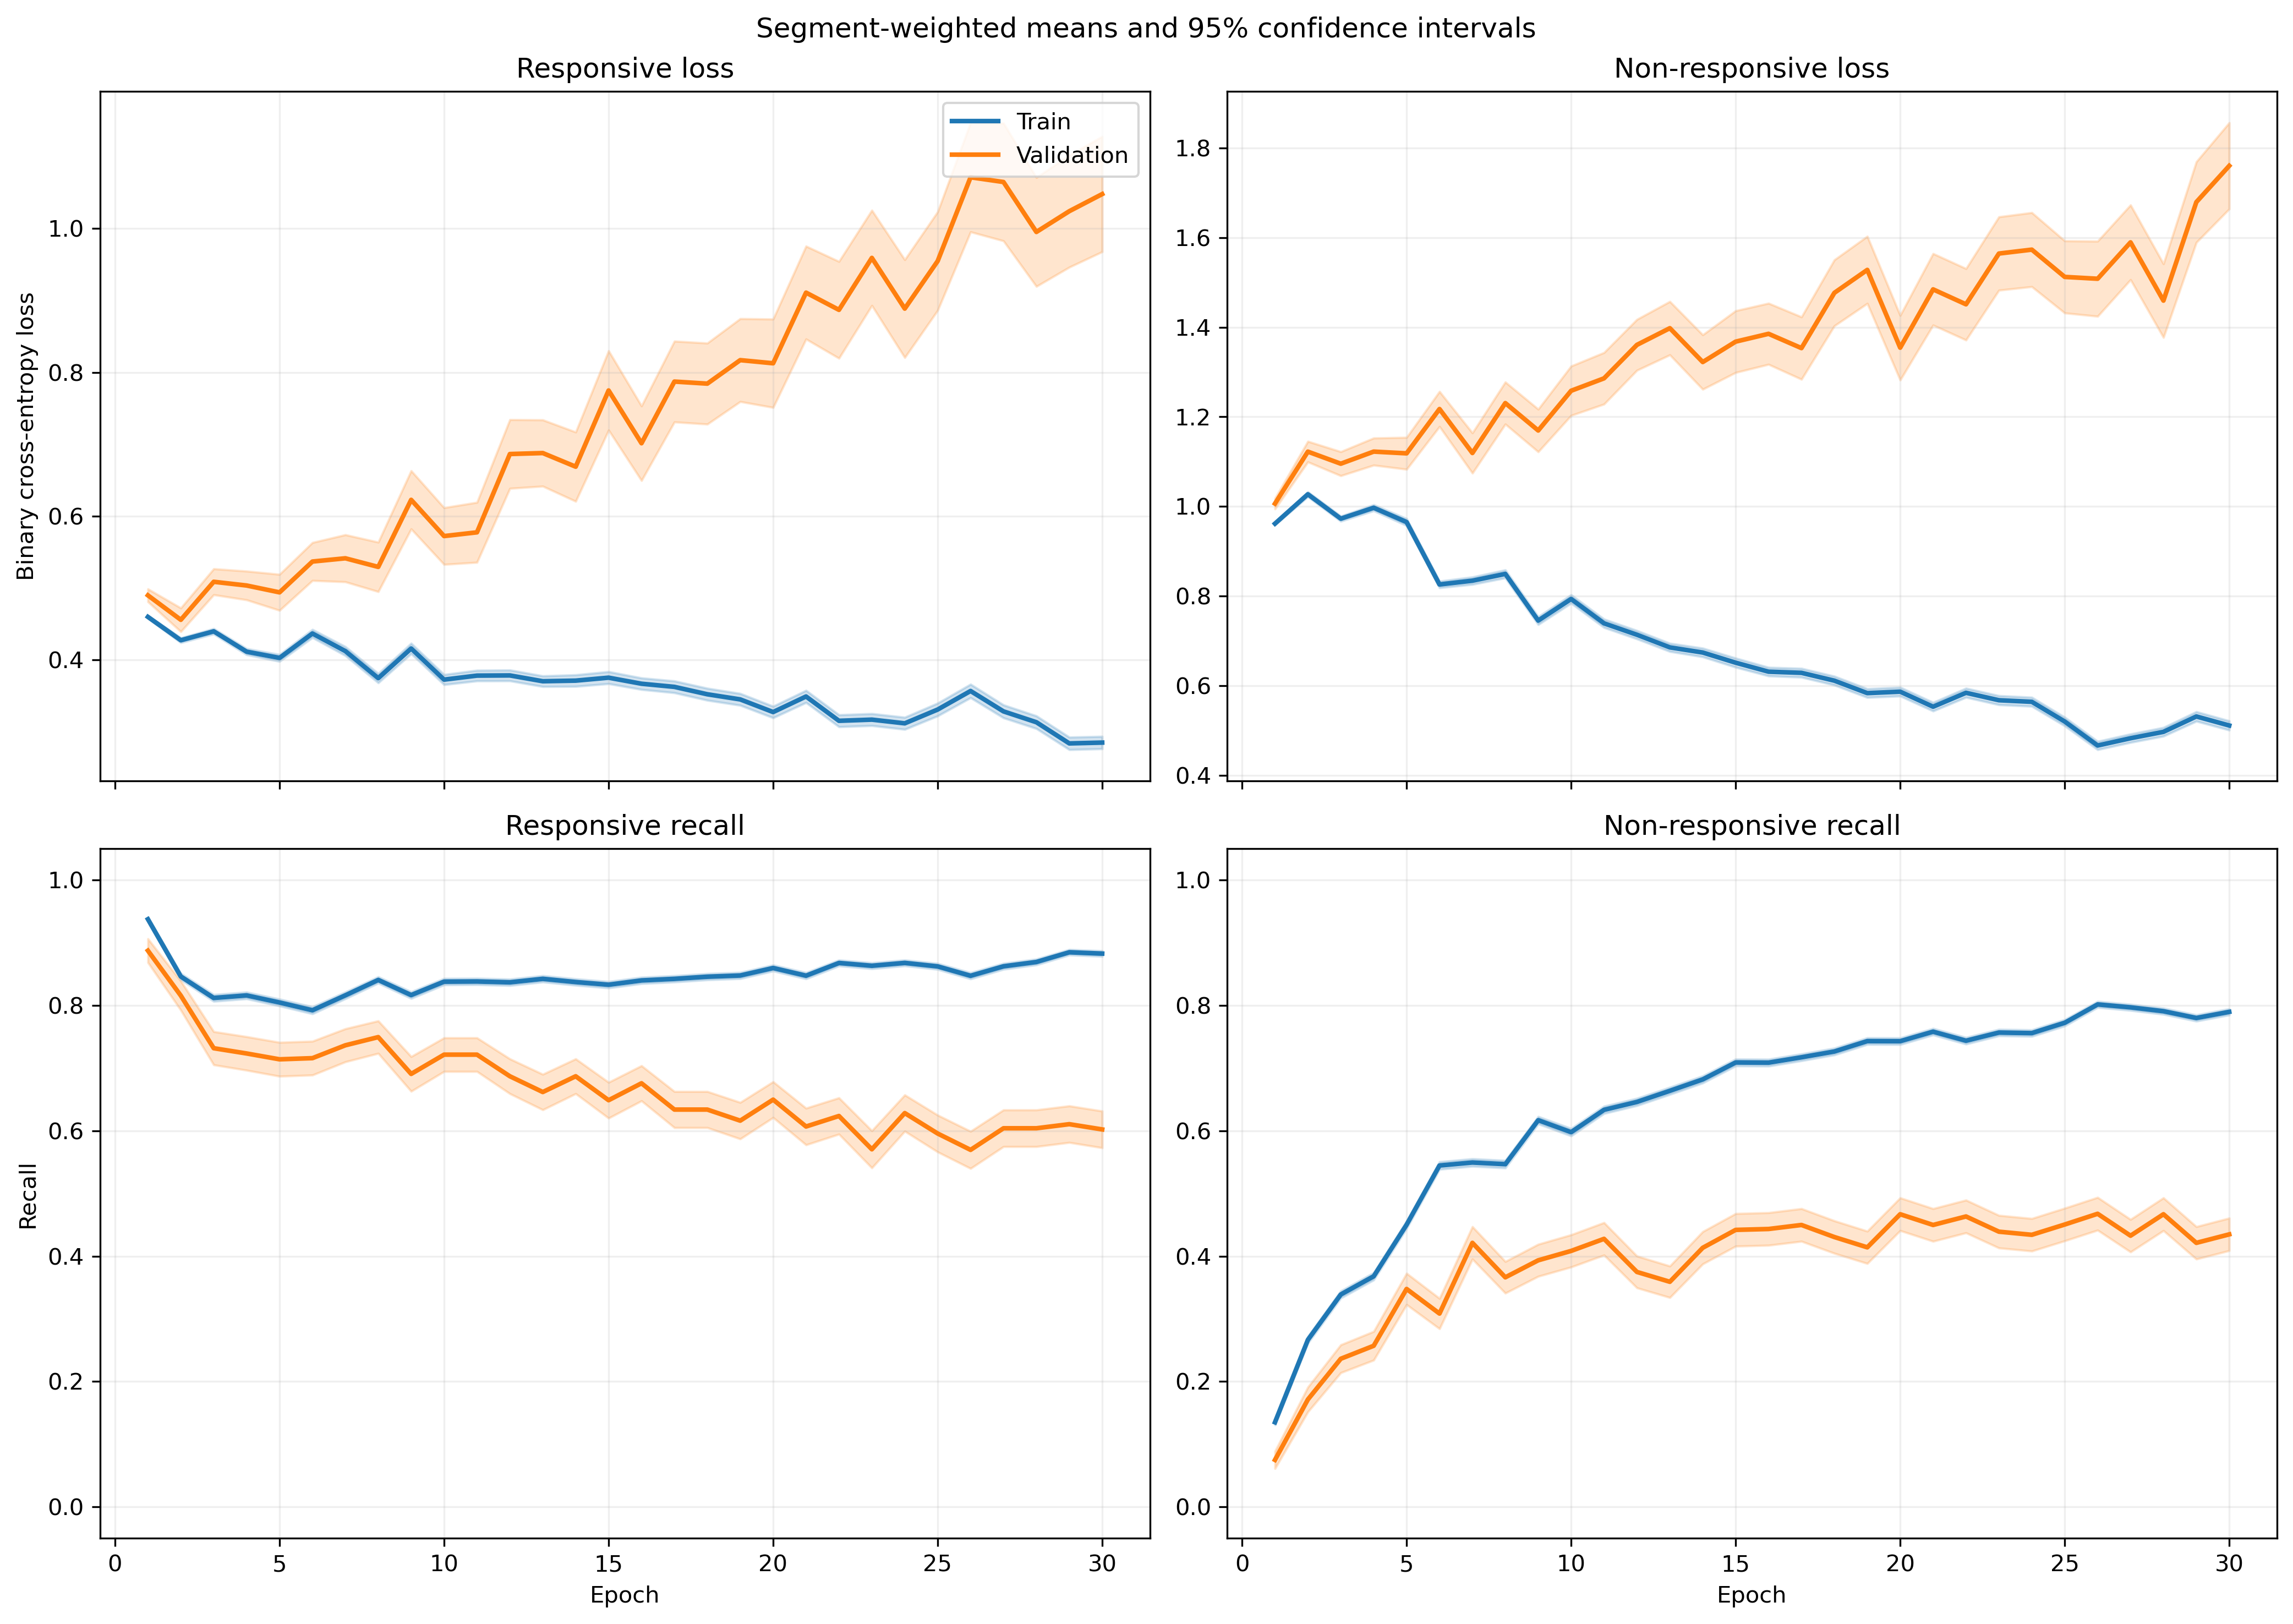

The data file committed next to this chart (first rows):
fold, epoch, split, r_loss, r_loss_count, r_loss_sum, r_loss_sum_sq, r_recall, r_recall_count, r_recall_sum, r_recall_sum_sq, nr_loss, nr_loss_count, nr_loss_sum, nr_loss_sum_sq, nr_recall, nr_recall_count, nr_recall_sum, nr_recall_sum_sq
1, 1, train, 0.5149, 1063, 547.3, 296.8, 0.921, 1063, 979.0, 979.0, 0.8704, 1401, 1219, 1104, 0.1685, 1401, 236.0, 236.0
1, 1, validation, 0.4689, 10, 4.689, 2.289, 0.9, 10, 9.0, 9.0, , 0, 0.0, 0.0, , 0, 0.0, 0.0
1, 2, train, 0.4531, 1063, 481.6, 292, 0.8043, 1063, 855.0, 855.0, 0.966, 1401, 1353, 1592, 0.3326, 1401, 466.0, 466.0
1, 2, validation, 0.3745, 10, 3.745, 1.882, 0.9, 10, 9.0, 9.0, , 0, 0.0, 0.0, , 0, 0.0, 0.0
1, 3, train, 0.4259, 1063, 452.7, 279.9, 0.793, 1063, 843.0, 843.0, 0.9639, 1401, 1350, 1622, 0.3583, 1401, 502.0, 502.0
1, 3, validation, 0.4459, 10, 4.459, 2.545, 0.8, 10, 8.0, 8.0, , 0, 0.0, 0.0, , 0, 0.0, 0.0
1, 4, train, 0.3788, 1063, 402.7, 261.3, 0.8034, 1063, 854.0, 854.0, 1.036, 1401, 1451, 2050, 0.4011, 1401, 562.0, 562.0
1, 4, validation, 0.4465, 10, 4.465, 2.683, 0.8, 10, 8.0, 8.0, , 0, 0.0, 0.0, , 0, 0.0, 0.0
1, 5, train, 0.4019, 1063, 427.2, 298.3, 0.8194, 1063, 871.0, 871.0, 0.8861, 1401, 1241, 1629, 0.5225, 1401, 732.0, 732.0
1, 5, validation, 0.673, 10, 6.73, 4.835, 0.6, 10, 6.0, 6.0, , 0, 0.0, 0.0, , 0, 0.0, 0.0
1, 6, train, 0.5366, 1063, 570.5, 604.6, 0.7225, 1063, 768.0, 768.0, 0.6274, 1401, 879.1, 1057, 0.6945, 1401, 973.0, 973.0
1, 6, validation, 0.7869, 10, 7.869, 6.558, 0.3, 10, 3.0, 3.0, , 0, 0.0, 0.0, , 0, 0.0, 0.0
1, 7, train, 0.4299, 1063, 457, 479.3, 0.809, 1063, 860.0, 860.0, 0.7683, 1401, 1076, 1524, 0.5889, 1401, 825.0, 825.0
1, 7, validation, 1.032, 10, 10.32, 11.77, 0.1, 10, 1.0, 1.0, , 0, 0.0, 0.0, , 0, 0.0, 0.0
1, 8, train, 0.4594, 1063, 488.4, 755.4, 0.81, 1063, 861.0, 861.0, 0.7867, 1401, 1102, 1886, 0.5996, 1401, 840.0, 840.0
1, 8, validation, 1.006, 10, 10.06, 14.9, 0.5, 10, 5.0, 5.0, , 0, 0.0, 0.0, , 0, 0.0, 0.0
1, 9, train, 0.4525, 1063, 481, 600.9, 0.7723, 1063, 821.0, 821.0, 0.6837, 1401, 957.9, 1513, 0.6831, 1401, 957.0, 957.0
1, 9, validation, 0.7118, 10, 7.118, 6.538, 0.5, 10, 5.0, 5.0, , 0, 0.0, 0.0, , 0, 0.0, 0.0
1, 10, train, 0.3651, 1063, 388.1, 426, 0.8391, 1063, 892.0, 892.0, 0.7481, 1401, 1048, 1577, 0.6188, 1401, 867.0, 867.0
1, 10, validation, 0.6693, 10, 6.693, 5.89, 0.5, 10, 5.0, 5.0, , 0, 0.0, 0.0, , 0, 0.0, 0.0
1, 11, train, 0.3875, 1063, 411.9, 463.7, 0.8325, 1063, 885.0, 885.0, 0.6677, 1401, 935.5, 1342, 0.6681, 1401, 936.0, 936.0
1, 11, validation, 0.9442, 10, 9.442, 9.976, 0.3, 10, 3.0, 3.0, , 0, 0.0, 0.0, , 0, 0.0, 0.0
1, 12, train, 0.3693, 1063, 392.6, 519, 0.8316, 1063, 884.0, 884.0, 0.7387, 1401, 1035, 1828, 0.6617, 1401, 927.0, 927.0
1, 12, validation, 1.064, 10, 10.64, 16.66, 0.5, 10, 5.0, 5.0, , 0, 0.0, 0.0, , 0, 0.0, 0.0
1, 13, train, 0.4479, 1063, 476.1, 638.5, 0.7912, 1063, 841.0, 841.0, 0.603, 1401, 844.8, 1251, 0.7109, 1401, 996.0, 996.0
1, 13, validation, 1.036, 10, 10.36, 12.42, 0.1, 10, 1.0, 1.0, , 0, 0.0, 0.0, , 0, 0.0, 0.0
1, 14, train, 0.3422, 1063, 363.7, 427.3, 0.8429, 1063, 896.0, 896.0, 0.7104, 1401, 995.2, 1759, 0.6852, 1401, 960.0, 960.0
1, 14, validation, 0.9519, 10, 9.519, 10.56, 0.5, 10, 5.0, 5.0, , 0, 0.0, 0.0, , 0, 0.0, 0.0
1, 15, train, 0.4555, 1063, 484.2, 673.9, 0.7808, 1063, 830.0, 830.0, 0.5172, 1401, 724.6, 1122, 0.7901, 1401, 1107, 1107
1, 15, validation, 1.265, 10, 12.65, 17.14, 0.0, 10, 0.0, 0.0, , 0, 0.0, 0.0, , 0, 0.0, 0.0
1, 16, train, 0.4866, 1063, 517.3, 645.9, 0.7695, 1063, 818.0, 818.0, 0.4695, 1401, 657.7, 794.7, 0.7951, 1401, 1114, 1114
1, 16, validation, 1.212, 10, 12.12, 15.99, 0.1, 10, 1.0, 1.0, , 0, 0.0, 0.0, , 0, 0.0, 0.0
1, 17, train, 0.4642, 1063, 493.4, 775.5, 0.7912, 1063, 841.0, 841.0, 0.494, 1401, 692.1, 1049, 0.783, 1401, 1097, 1097
1, 17, validation, 0.8994, 10, 8.994, 9.029, 0.3, 10, 3.0, 3.0, , 0, 0.0, 0.0, , 0, 0.0, 0.0
1, 18, train, 0.3307, 1063, 351.6, 524.5, 0.8532, 1063, 907.0, 907.0, 0.6578, 1401, 921.6, 1737, 0.7159, 1401, 1003, 1003
1, 18, validation, 1.307, 10, 13.07, 19.99, 0.2, 10, 2.0, 2.0, , 0, 0.0, 0.0, , 0, 0.0, 0.0
1, 19, train, 0.3953, 1063, 420.3, 549.5, 0.809, 1063, 860.0, 860.0, 0.5635, 1401, 789.5, 1286, 0.7566, 1401, 1060, 1060
1, 19, validation, 0.7985, 10, 7.985, 9.069, 0.5, 10, 5.0, 5.0, , 0, 0.0, 0.0, , 0, 0.0, 0.0
1, 20, train, 0.3411, 1063, 362.6, 465.1, 0.8514, 1063, 905.0, 905.0, 0.6116, 1401, 856.8, 1370, 0.7216, 1401, 1011, 1011
1, 20, validation, 0.5453, 10, 5.453, 3.293, 0.8, 10, 8.0, 8.0, , 0, 0.0, 0.0, , 0, 0.0, 0.0
1, 21, train, 0.3246, 1063, 345, 444.1, 0.857, 1063, 911.0, 911.0, 0.5884, 1401, 824.4, 1395, 0.7459, 1401, 1045, 1045
1, 21, validation, 0.6281, 10, 6.281, 5.134, 0.8, 10, 8.0, 8.0, , 0, 0.0, 0.0, , 0, 0.0, 0.0
1, 22, train, 0.3309, 1063, 351.7, 546.1, 0.8551, 1063, 909.0, 909.0, 0.6126, 1401, 858.3, 1627, 0.7352, 1401, 1030, 1030
1, 22, validation, 0.6926, 10, 6.926, 6.846, 0.5, 10, 5.0, 5.0, , 0, 0.0, 0.0, , 0, 0.0, 0.0
1, 23, train, 0.3327, 1063, 353.7, 488.5, 0.8495, 1063, 903.0, 903.0, 0.5502, 1401, 770.9, 1278, 0.7609, 1401, 1066, 1066
1, 23, validation, 0.4803, 10, 4.803, 5.145, 0.8, 10, 8.0, 8.0, , 0, 0.0, 0.0, , 0, 0.0, 0.0
1, 24, train, 0.3577, 1063, 380.2, 583.8, 0.8523, 1063, 906.0, 906.0, 0.485, 1401, 679.5, 1117, 0.7901, 1401, 1107, 1107
1, 24, validation, 0.6046, 10, 6.046, 8.285, 0.7, 10, 7.0, 7.0, , 0, 0.0, 0.0, , 0, 0.0, 0.0
1, 25, train, 0.2955, 1063, 314.2, 454.8, 0.8768, 1063, 932.0, 932.0, 0.5891, 1401, 825.3, 1473, 0.7338, 1401, 1028, 1028
1, 25, validation, 0.3297, 10, 3.297, 2.099, 0.8, 10, 8.0, 8.0, , 0, 0.0, 0.0, , 0, 0.0, 0.0
1, 26, train, 0.3762, 1063, 399.9, 578.6, 0.825, 1063, 877.0, 877.0, 0.4366, 1401, 611.7, 963, 0.828, 1401, 1160, 1160
1, 26, validation, 0.5399, 10, 5.399, 5.048, 0.7, 10, 7.0, 7.0, , 0, 0.0, 0.0, , 0, 0.0, 0.0
1, 27, train, 0.3287, 1063, 349.4, 476.1, 0.8495, 1063, 903.0, 903.0, 0.4773, 1401, 668.7, 1098, 0.8066, 1401, 1130, 1130
1, 27, validation, 0.5442, 10, 5.442, 4.821, 0.7, 10, 7.0, 7.0, , 0, 0.0, 0.0, , 0, 0.0, 0.0
1, 28, train, 0.4226, 1063, 449.3, 805, 0.8156, 1063, 867.0, 867.0, 0.4045, 1401, 566.7, 1059, 0.8444, 1401, 1183, 1183
1, 28, validation, 1.011, 10, 10.11, 14.57, 0.4, 10, 4.0, 4.0, , 0, 0.0, 0.0, , 0, 0.0, 0.0
1, 29, train, 0.4019, 1063, 427.2, 701.8, 0.826, 1063, 878.0, 878.0, 0.3703, 1401, 518.8, 766.6, 0.8444, 1401, 1183, 1183
1, 29, validation, 0.6566, 10, 6.566, 8.006, 0.7, 10, 7.0, 7.0, , 0, 0.0, 0.0, , 0, 0.0, 0.0
1, 30, train, 0.3961, 1063, 421, 705.7, 0.8288, 1063, 881.0, 881.0, 0.3663, 1401, 513.1, 797.5, 0.8473, 1401, 1187, 1187
1, 30, validation, 0.5554, 10, 5.554, 6.405, 0.7, 10, 7.0, 7.0, , 0, 0.0, 0.0, , 0, 0.0, 0.0
... 1,140 more rows
